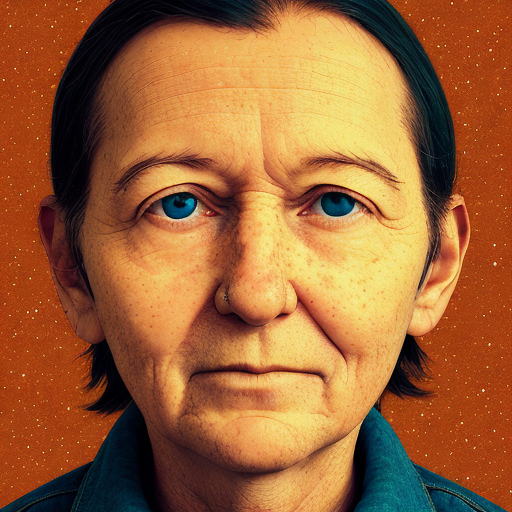
Generation parameters embedded in this image by AUTOMATIC1111 Stable Diffusion web UI or a fork of it (Forge, ...) (PNG 'parameters' text chunk):
person
Steps: 50, Sampler: DDIM, CFG scale: 10, Seed: 1722694104, Size: 512x512, Model hash: b4391b7978, Model: z_Custom Models_deliberate_v2